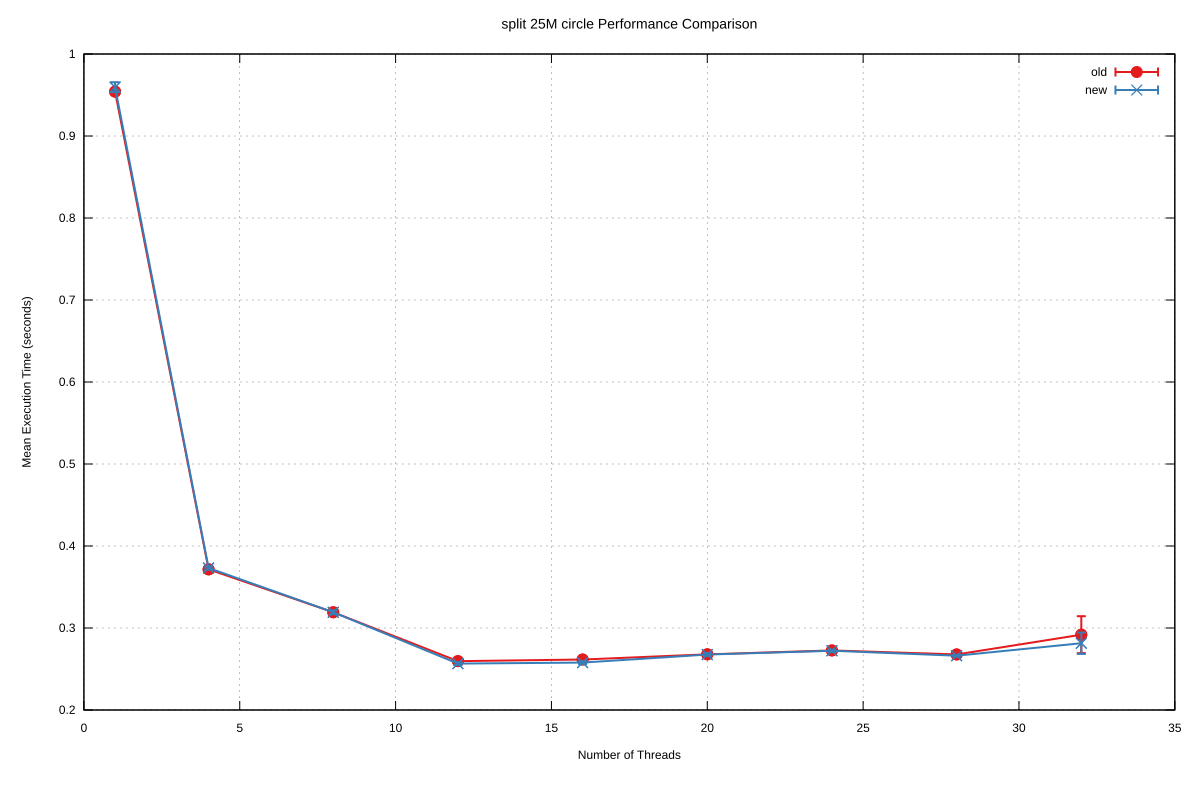

The data file committed next to this chart (first rows):
Name, Mean, MeanLB, MeanUB, Stddev, StddevLB, StddevUB, scheduler, threads
split/25M_circle, 0.9541, 0.9528, 0.9567, 2.920284224544341e-3, 2.920284224544341e-3, 2.920284224544341e-3, old, 1
split/25M_circle, 0.3715, 0.3715, 0.3715, 3.8275613902577564e-4, 2.2217114811566823e-4, 3.8275613902577564e-4, old, 4
split/25M_circle, 0.3192, 0.3174, 0.3214, 3.7048651744140695e-3, 1.437986347118937e-3, 4.0590382172527245e-3, old, 8
split/25M_circle, 0.2596, 0.2592, 0.2597, 1.9519224142901003e-3, 1.4069164568154095e-3, 1.9554193382895426e-3, old, 12
split/25M_circle, 0.2616, 0.2616, 0.2616, 1.950042279831136e-3, 1.5595204972820964e-3, 1.9840518937564817e-3, old, 16
split/25M_circle, 0.2679, 0.2679, 0.2679, 9.695587596583593e-4, 9.695587596583593e-4, 9.695587596583593e-4, old, 20
split/25M_circle, 0.2726, 0.2724, 0.2733, 1.8431391326801884e-3, 1.8431391326801884e-3, 1.8431391326801884e-3, old, 24
split/25M_circle, 0.2677, 0.2676, 0.2689, 1.2183814565145707e-3, 1.1923708197099478e-3, 1.6605903062381546e-3, old, 28
split/25M_circle, 0.2919, 0.2815, 0.3135, 2.2538045794836013e-2, 1.3321350057994955e-2, 2.8922728663358474e-2, old, 32
split/25M_circle, 0.9596, 0.9596, 0.9596, 6.038420864642323e-3, 3.660114391161362e-3, 6.646185865974985e-3, new, 1
split/25M_circle, 0.3731, 0.3728, 0.3736, 1.7149771651102143e-3, 1.7149771651102143e-3, 1.7149771651102143e-3, new, 4
split/25M_circle, 0.3192, 0.3185, 0.3209, 2.3506862368115632e-3, 1.7594332207048833e-3, 2.3783842310016435e-3, new, 8
split/25M_circle, 0.2566, 0.2562, 0.2571, 1.7851124545771916e-3, 1.692322654158925e-3, 1.8323892716396776e-3, new, 12
split/25M_circle, 0.2578, 0.2572, 0.2581, 1.6859206414532191e-3, 1.283963479064193e-3, 2.1461177648039805e-3, new, 16
split/25M_circle, 0.2676, 0.2672, 0.2681, 1.8579176951510543e-3, 1.3357366919991142e-3, 1.85966935867326e-3, new, 20
split/25M_circle, 0.2723, 0.2716, 0.2724, 1.4453329286463075e-3, 1.4453329286463075e-3, 1.4453329286463075e-3, new, 24
split/25M_circle, 0.2662, 0.2662, 0.2667, 1.0179754474852292e-3, 7.652785206310736e-4, 1.1729333310686182e-3, new, 28
split/25M_circle, 0.2814, 0.2758, 0.2826, 1.3042404873678881e-2, 1.3042404873678881e-2, 1.3042404873678881e-2, new, 32
